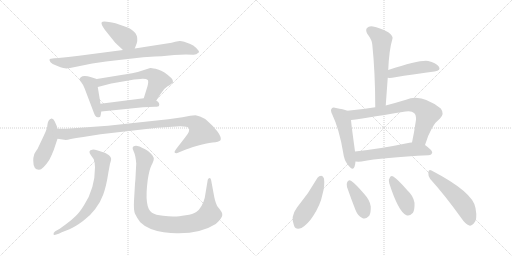
t = 0.00 s
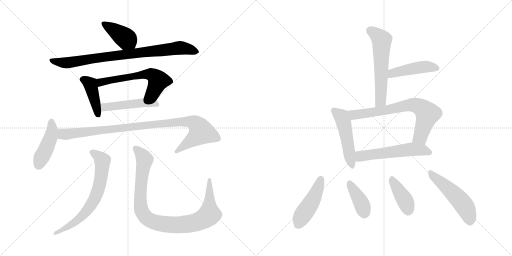
t = 2.59 s
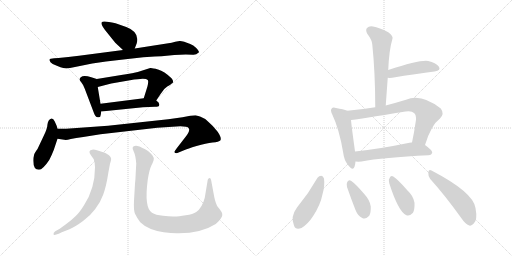
t = 5.17 s
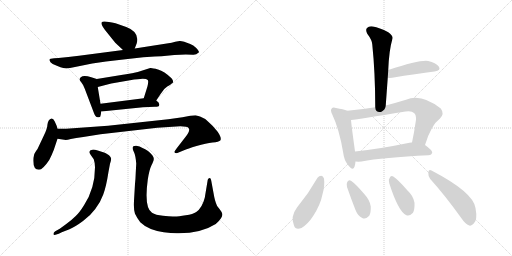
t = 7.76 s
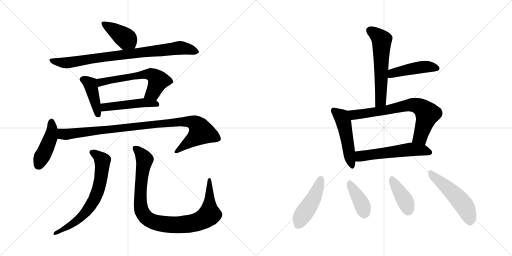
t = 10.34 s
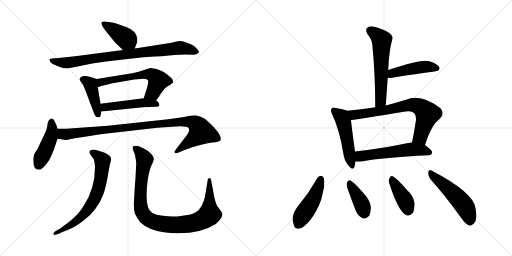
t = 12.93 s

The animated SVG that drew these frames (rendered in a browser with its animation timeline set to each time). Animation: 18 CSS @keyframes rules; one cycle of 12.93 s.

<svg version="1.1" viewBox="0 0 2048 1024" xmlns="http://www.w3.org/2000/svg">
  <g stroke="lightgray" stroke-dasharray="1,1" stroke-width="1" transform="scale(4, 4)">
    <line x1="0" y1="0" x2="256" y2="256"></line>
    <line x1="256" y1="0" x2="0" y2="256"></line>
    <line x1="128" y1="0" x2="128" y2="256"></line>
    <line x1="0" y1="128" x2="256" y2="128"></line>
    <line x1="256" y1="0" x2="512" y2="256"></line>
    <line x1="512" y1="0" x2="256" y2="256"></line>
    <line x1="384" y1="0" x2="384" y2="256"></line>
    <line x1="256" y1="128" x2="512" y2="128"></line>
  </g>
<g transform="scale(1, -1) translate(0, -850)">
   <style type="text/css">
    @keyframes keyframes0 {
      from {
       stroke: black;
       stroke-dashoffset: 406;
       stroke-width: 128;
       }
       57% {
       animation-timing-function: step-end;
       stroke: black;
       stroke-dashoffset: 0;
       stroke-width: 128;
       }
       to {
       stroke: black;
       stroke-width: 1024;
       }
       }
       #make-me-a-hanzi-animation-0 {
         animation: keyframes0 0.580404s both;
         animation-delay: 0.000000s;
         animation-timing-function: linear;
       }
    @keyframes keyframes1 {
      from {
       stroke: black;
       stroke-dashoffset: 844;
       stroke-width: 128;
       }
       73% {
       animation-timing-function: step-end;
       stroke: black;
       stroke-dashoffset: 0;
       stroke-width: 128;
       }
       to {
       stroke: black;
       stroke-width: 1024;
       }
       }
       #make-me-a-hanzi-animation-1 {
         animation: keyframes1 0.936849s both;
         animation-delay: 0.580404s;
         animation-timing-function: linear;
       }
    @keyframes keyframes2 {
      from {
       stroke: black;
       stroke-dashoffset: 420;
       stroke-width: 128;
       }
       58% {
       animation-timing-function: step-end;
       stroke: black;
       stroke-dashoffset: 0;
       stroke-width: 128;
       }
       to {
       stroke: black;
       stroke-width: 1024;
       }
       }
       #make-me-a-hanzi-animation-2 {
         animation: keyframes2 0.591797s both;
         animation-delay: 1.517253s;
         animation-timing-function: linear;
       }
    @keyframes keyframes3 {
      from {
       stroke: black;
       stroke-dashoffset: 600;
       stroke-width: 128;
       }
       66% {
       animation-timing-function: step-end;
       stroke: black;
       stroke-dashoffset: 0;
       stroke-width: 128;
       }
       to {
       stroke: black;
       stroke-width: 1024;
       }
       }
       #make-me-a-hanzi-animation-3 {
         animation: keyframes3 0.738281s both;
         animation-delay: 2.109050s;
         animation-timing-function: linear;
       }
    @keyframes keyframes4 {
      from {
       stroke: black;
       stroke-dashoffset: 479;
       stroke-width: 128;
       }
       61% {
       animation-timing-function: step-end;
       stroke: black;
       stroke-dashoffset: 0;
       stroke-width: 128;
       }
       to {
       stroke: black;
       stroke-width: 1024;
       }
       }
       #make-me-a-hanzi-animation-4 {
         animation: keyframes4 0.639811s both;
         animation-delay: 2.847331s;
         animation-timing-function: linear;
       }
    @keyframes keyframes5 {
      from {
       stroke: black;
       stroke-dashoffset: 442;
       stroke-width: 128;
       }
       59% {
       animation-timing-function: step-end;
       stroke: black;
       stroke-dashoffset: 0;
       stroke-width: 128;
       }
       to {
       stroke: black;
       stroke-width: 1024;
       }
       }
       #make-me-a-hanzi-animation-5 {
         animation: keyframes5 0.609701s both;
         animation-delay: 3.487142s;
         animation-timing-function: linear;
       }
    @keyframes keyframes6 {
      from {
       stroke: black;
       stroke-dashoffset: 980;
       stroke-width: 128;
       }
       76% {
       animation-timing-function: step-end;
       stroke: black;
       stroke-dashoffset: 0;
       stroke-width: 128;
       }
       to {
       stroke: black;
       stroke-width: 1024;
       }
       }
       #make-me-a-hanzi-animation-6 {
         animation: keyframes6 1.047526s both;
         animation-delay: 4.096843s;
         animation-timing-function: linear;
       }
    @keyframes keyframes7 {
      from {
       stroke: black;
       stroke-dashoffset: 679;
       stroke-width: 128;
       }
       69% {
       animation-timing-function: step-end;
       stroke: black;
       stroke-dashoffset: 0;
       stroke-width: 128;
       }
       to {
       stroke: black;
       stroke-width: 1024;
       }
       }
       #make-me-a-hanzi-animation-7 {
         animation: keyframes7 0.802572s both;
         animation-delay: 5.144369s;
         animation-timing-function: linear;
       }
    @keyframes keyframes8 {
      from {
       stroke: black;
       stroke-dashoffset: 958;
       stroke-width: 128;
       }
       76% {
       animation-timing-function: step-end;
       stroke: black;
       stroke-dashoffset: 0;
       stroke-width: 128;
       }
       to {
       stroke: black;
       stroke-width: 1024;
       }
       }
       #make-me-a-hanzi-animation-8 {
         animation: keyframes8 1.029622s both;
         animation-delay: 5.946941s;
         animation-timing-function: linear;
       }
    @keyframes keyframes9 {
      from {
       stroke: black;
       stroke-dashoffset: 580;
       stroke-width: 128;
       }
       65% {
       animation-timing-function: step-end;
       stroke: black;
       stroke-dashoffset: 0;
       stroke-width: 128;
       }
       to {
       stroke: black;
       stroke-width: 1024;
       }
       }
       #make-me-a-hanzi-animation-9 {
         animation: keyframes9 0.722005s both;
         animation-delay: 6.976563s;
         animation-timing-function: linear;
       }
    @keyframes keyframes10 {
      from {
       stroke: black;
       stroke-dashoffset: 452;
       stroke-width: 128;
       }
       60% {
       animation-timing-function: step-end;
       stroke: black;
       stroke-dashoffset: 0;
       stroke-width: 128;
       }
       to {
       stroke: black;
       stroke-width: 1024;
       }
       }
       #make-me-a-hanzi-animation-10 {
         animation: keyframes10 0.617839s both;
         animation-delay: 7.698568s;
         animation-timing-function: linear;
       }
    @keyframes keyframes11 {
      from {
       stroke: black;
       stroke-dashoffset: 494;
       stroke-width: 128;
       }
       62% {
       animation-timing-function: step-end;
       stroke: black;
       stroke-dashoffset: 0;
       stroke-width: 128;
       }
       to {
       stroke: black;
       stroke-width: 1024;
       }
       }
       #make-me-a-hanzi-animation-11 {
         animation: keyframes11 0.652018s both;
         animation-delay: 8.316407s;
         animation-timing-function: linear;
       }
    @keyframes keyframes12 {
      from {
       stroke: black;
       stroke-dashoffset: 714;
       stroke-width: 128;
       }
       70% {
       animation-timing-function: step-end;
       stroke: black;
       stroke-dashoffset: 0;
       stroke-width: 128;
       }
       to {
       stroke: black;
       stroke-width: 1024;
       }
       }
       #make-me-a-hanzi-animation-12 {
         animation: keyframes12 0.831055s both;
         animation-delay: 8.968425s;
         animation-timing-function: linear;
       }
    @keyframes keyframes13 {
      from {
       stroke: black;
       stroke-dashoffset: 558;
       stroke-width: 128;
       }
       64% {
       animation-timing-function: step-end;
       stroke: black;
       stroke-dashoffset: 0;
       stroke-width: 128;
       }
       to {
       stroke: black;
       stroke-width: 1024;
       }
       }
       #make-me-a-hanzi-animation-13 {
         animation: keyframes13 0.704102s both;
         animation-delay: 9.799480s;
         animation-timing-function: linear;
       }
    @keyframes keyframes14 {
      from {
       stroke: black;
       stroke-dashoffset: 459;
       stroke-width: 128;
       }
       60% {
       animation-timing-function: step-end;
       stroke: black;
       stroke-dashoffset: 0;
       stroke-width: 128;
       }
       to {
       stroke: black;
       stroke-width: 1024;
       }
       }
       #make-me-a-hanzi-animation-14 {
         animation: keyframes14 0.623535s both;
         animation-delay: 10.503582s;
         animation-timing-function: linear;
       }
    @keyframes keyframes15 {
      from {
       stroke: black;
       stroke-dashoffset: 386;
       stroke-width: 128;
       }
       56% {
       animation-timing-function: step-end;
       stroke: black;
       stroke-dashoffset: 0;
       stroke-width: 128;
       }
       to {
       stroke: black;
       stroke-width: 1024;
       }
       }
       #make-me-a-hanzi-animation-15 {
         animation: keyframes15 0.564128s both;
         animation-delay: 11.127117s;
         animation-timing-function: linear;
       }
    @keyframes keyframes16 {
      from {
       stroke: black;
       stroke-dashoffset: 398;
       stroke-width: 128;
       }
       56% {
       animation-timing-function: step-end;
       stroke: black;
       stroke-dashoffset: 0;
       stroke-width: 128;
       }
       to {
       stroke: black;
       stroke-width: 1024;
       }
       }
       #make-me-a-hanzi-animation-16 {
         animation: keyframes16 0.573893s both;
         animation-delay: 11.691245s;
         animation-timing-function: linear;
       }
    @keyframes keyframes17 {
      from {
       stroke: black;
       stroke-dashoffset: 508;
       stroke-width: 128;
       }
       62% {
       animation-timing-function: step-end;
       stroke: black;
       stroke-dashoffset: 0;
       stroke-width: 128;
       }
       to {
       stroke: black;
       stroke-width: 1024;
       }
       }
       #make-me-a-hanzi-animation-17 {
         animation: keyframes17 0.663411s both;
         animation-delay: 12.265138s;
         animation-timing-function: linear;
       }
</style>
<path d="M 539.0 656.0 L 547.0 677.0 Q 559.0 722.0 505.0 742.0 L 462.0 757.0 Q 411.0 769.0 407.0 761.0 Q 402.0 755.0 420.0 730.0 L 461.0 679.0 L 492.0 650.0 C 514.0 630.0 528.0 628.0 539.0 656.0 Z" fill="lightgray"></path> 
<path d="M 573.0 621.0 L 619.0 624.0 Q 629.0 625.0 646.0 625.0 Q 718.0 634.0 771.0 631.0 Q 783.0 629.0 796.0 641.0 Q 797.0 646.0 785.0 658.0 Q 773.0 670.0 761.0 674.0 L 737.0 683.0 Q 723.0 687.0 718.0 686.0 L 701.0 683.0 Q 689.0 679.0 667.0 676.0 L 539.0 656.0 L 492.0 650.0 L 316.0 627.0 Q 272.0 621.0 234.0 618.0 L 217.0 617.0 Q 199.0 617.0 198.0 611.0 Q 197.0 610.0 202.0 601.0 Q 208.0 594.0 225.0 588.0 L 242.0 581.0 Q 263.0 572.0 295.0 581.0 L 369.0 596.0 L 424.0 604.0 L 502.0 613.0 Q 538.0 618.0 573.0 621.0 Z" fill="lightgray"></path> 
<path d="M 387.0 534.0 L 365.0 541.0 Q 334.0 552.0 323.0 541.0 Q 318.0 536.0 318.0 532.0 Q 319.0 528.0 325.0 521.0 Q 332.0 513.0 339.0 495.0 L 375.0 400.0 Q 378.0 392.0 382.0 386.0 Q 386.0 379.0 396.0 381.0 Q 402.0 381.0 403.0 391.0 L 405.0 404.0 L 402.0 435.0 L 391.0 502.0 C 386.0 532.0 388.0 534.0 387.0 534.0 Z" fill="lightgray"></path> 
<path d="M 491.0 551.0 L 387.0 534.0 C 357.0 529.0 362.0 494.0 391.0 502.0 L 445.0 516.0 L 520.0 529.0 Q 555.0 535.0 571.0 535.0 Q 587.0 535.0 591.0 530.0 Q 595.0 525.0 590.0 505.0 L 575.0 457.0 C 566.0 428.0 608.0 423.0 625.0 448.0 L 643.0 475.0 Q 654.0 495.0 669.0 504.0 Q 684.0 512.0 692.0 520.0 Q 694.0 529.0 686.0 537.0 Q 657.0 565.0 632.0 572.0 Q 608.0 579.0 601.0 578.0 L 551.0 562.0 Q 500.0 551.0 491.0 551.0 Z" fill="lightgray"></path> 
<path d="M 405.0 404.0 L 572.0 421.0 L 620.0 423.0 Q 635.0 423.0 636.0 427.0 Q 641.0 438.0 625.0 448.0 C 607.0 461.0 605.0 461.0 575.0 457.0 L 402.0 435.0 C 372.0 431.0 375.0 401.0 405.0 404.0 Z" fill="lightgray"></path> 
<path d="M 156.0 171.0 Q 171.0 171.0 197.0 210.0 Q 206.0 227.0 215.0 250.0 L 230.0 295.0 C 236.0 313.0 236.0 313.0 230.0 335.0 L 227.0 346.0 L 219.0 364.0 Q 213.0 377.0 206.0 376.0 Q 192.0 371.0 190.0 353.0 Q 189.0 335.0 176.0 309.0 L 150.0 254.0 Q 137.0 237.0 136.0 229.0 Q 133.0 221.0 133.0 207.0 Q 133.0 171.0 156.0 171.0 Z" fill="lightgray"></path> 
<path d="M 230.0 295.0 L 257.0 291.0 Q 265.0 289.0 283.0 294.0 Q 302.0 298.0 333.0 302.0 L 402.0 313.0 L 629.0 339.0 L 690.0 343.0 Q 748.0 348.0 755.0 337.0 Q 762.0 326.0 741.0 301.0 L 707.0 257.0 Q 697.0 244.0 698.0 241.0 Q 699.0 237.0 707.0 237.0 L 741.0 251.0 Q 748.0 254.0 786.0 266.0 Q 825.0 278.0 850.0 280.0 Q 876.0 282.0 882.0 289.0 Q 887.0 301.0 869.0 325.0 Q 851.0 348.0 833.0 363.0 Q 818.0 378.0 800.0 384.0 L 782.0 389.0 L 761.0 387.0 L 730.0 381.0 L 673.0 373.0 L 432.0 347.0 L 265.0 335.0 L 230.0 335.0 C 200.0 335.0 200.0 299.0 230.0 295.0 Z" fill="lightgray"></path> 
<path d="M 434.0 163.0 L 440.0 195.0 Q 446.0 213.0 444.0 217.0 Q 444.0 221.0 436.0 229.0 Q 422.0 238.0 419.0 239.0 L 391.0 248.0 Q 374.0 253.0 369.0 251.0 Q 350.0 248.0 363.0 230.0 L 375.0 213.0 Q 379.0 202.0 380.0 181.0 Q 380.0 96.0 336.0 29.0 Q 318.0 0.0 303.0 -14.0 Q 289.0 -28.0 265.0 -46.0 L 239.0 -65.0 L 221.0 -75.0 Q 213.0 -81.0 214.0 -87.0 Q 215.0 -93.0 235.0 -85.0 L 247.0 -79.0 L 278.0 -67.0 Q 301.0 -57.0 332.0 -34.0 Q 363.0 -11.0 381.0 14.0 Q 401.0 39.0 413.0 72.0 Q 425.0 104.0 434.0 163.0 Z" fill="lightgray"></path> 
<path d="M 545.0 196.0 L 543.0 160.0 Q 542.0 131.0 540.0 115.0 L 536.0 47.0 Q 534.0 10.0 540.0 -5.0 Q 547.0 -20.0 561.0 -39.0 Q 593.0 -70.0 655.0 -79.0 Q 691.0 -84.0 715.0 -83.0 Q 805.0 -83.0 863.0 -46.0 Q 877.0 -34.0 884.0 -23.0 Q 891.0 -12.0 889.0 -5.0 Q 888.0 1.0 878.0 14.0 Q 867.0 24.0 864.0 37.0 Q 860.0 47.0 857.0 62.0 L 845.0 127.0 Q 844.0 133.0 842.0 136.0 Q 840.0 139.0 839.0 138.0 Q 833.0 137.0 831.0 131.0 L 819.0 59.0 Q 809.0 19.0 785.0 2.0 Q 772.0 -7.0 743.0 -11.0 Q 714.0 -16.0 698.0 -16.0 Q 682.0 -17.0 652.0 -13.0 Q 622.0 -10.0 608.0 -1.0 Q 576.0 19.0 591.0 131.0 Q 597.0 171.0 606.0 189.0 Q 615.0 207.0 615.0 213.0 Q 616.0 219.0 610.0 228.0 Q 595.0 248.0 568.0 259.0 Q 560.0 265.0 545.0 267.0 Q 521.0 268.0 536.0 241.0 Q 542.0 229.0 545.0 196.0 Z" fill="lightgray"></path> 
<path d="M 1543.0 428.0 Q 1547.0 485.0 1551.0 539.0 L 1553.0 570.0 Q 1556.0 649.0 1570.0 696.0 Q 1573.0 706.0 1553.0 721.0 Q 1517.0 740.0 1492.0 744.0 Q 1476.0 747.0 1468.0 738.0 Q 1461.0 731.0 1469.0 715.0 Q 1488.0 690.0 1489.0 673.0 Q 1501.0 558.0 1501.0 421.0 C 1501.0 391.0 1541.0 398.0 1543.0 428.0 Z" fill="lightgray"></path> 
<path d="M 1551.0 539.0 Q 1557.0 538.0 1569.0 539.0 Q 1666.0 555.0 1738.0 564.0 Q 1766.0 568.0 1755.0 584.0 Q 1743.0 600.0 1713.0 606.0 Q 1682.0 612.0 1553.0 570.0 C 1524.0 561.0 1521.0 541.0 1551.0 539.0 Z" fill="lightgray"></path> 
<path d="M 1389.0 407.0 Q 1374.0 413.0 1344.0 418.0 Q 1331.0 422.0 1327.0 416.0 Q 1320.0 410.0 1329.0 392.0 Q 1357.0 334.0 1373.0 238.0 Q 1376.0 210.0 1392.0 190.0 Q 1411.0 165.0 1418.0 183.0 Q 1421.0 192.0 1422.0 204.0 L 1420.0 244.0 L 1420.0 245.0 Q 1407.0 338.0 1404.0 370.0 C 1401.0 400.0 1401.0 403.0 1389.0 407.0 Z" fill="lightgray"></path> 
<path d="M 1700.0 270.0 Q 1725.0 351.0 1760.0 376.0 Q 1779.0 395.0 1763.0 416.0 Q 1685.0 477.0 1624.0 451.0 Q 1581.0 438.0 1543.0 428.0 L 1501.0 421.0 Q 1446.0 412.0 1389.0 407.0 C 1359.0 404.0 1374.0 366.0 1404.0 370.0 Q 1435.0 373.0 1622.0 404.0 Q 1647.0 408.0 1656.0 398.0 Q 1665.0 391.0 1664.0 371.0 Q 1657.0 322.0 1648.0 280.0 C 1642.0 251.0 1691.0 241.0 1700.0 270.0 Z" fill="lightgray"></path> 
<path d="M 1422.0 204.0 Q 1432.0 203.0 1446.0 204.0 Q 1531.0 220.0 1714.0 229.0 Q 1727.0 230.0 1729.0 240.0 Q 1729.0 249.0 1700.0 270.0 L 1648.0 280.0 Q 1644.0 281.0 1638.0 279.0 Q 1517.0 254.0 1420.0 244.0 C 1390.0 241.0 1392.0 205.0 1422.0 204.0 Z" fill="lightgray"></path> 
<path d="M 1270.0 139.0 Q 1234.0 75.0 1188.0 20.0 Q 1161.0 -16.0 1176.0 -52.0 Q 1182.0 -71.0 1206.0 -62.0 Q 1231.0 -47.0 1252.0 -15.0 Q 1282.0 31.0 1290.0 73.0 Q 1300.0 107.0 1296.0 136.0 Q 1292.0 146.0 1285.0 147.0 Q 1276.0 147.0 1270.0 139.0 Z" fill="lightgray"></path> 
<path d="M 1388.0 102.0 Q 1404.0 56.0 1422.0 10.0 Q 1432.0 -15.0 1449.0 -22.0 Q 1462.0 -29.0 1477.0 -13.0 Q 1484.0 0.0 1483.0 24.0 Q 1480.0 49.0 1457.0 74.0 Q 1423.0 114.0 1404.0 127.0 Q 1395.0 133.0 1389.0 122.0 Q 1385.0 115.0 1388.0 102.0 Z" fill="lightgray"></path> 
<path d="M 1557.0 117.0 Q 1593.0 5.0 1624.0 -10.0 Q 1637.0 -17.0 1652.0 -1.0 Q 1659.0 12.0 1658.0 39.0 Q 1654.0 66.0 1629.0 89.0 Q 1592.0 132.0 1573.0 144.0 Q 1563.0 150.0 1558.0 137.0 Q 1552.0 130.0 1557.0 117.0 Z" fill="lightgray"></path> 
<path d="M 1721.0 134.0 Q 1779.0 70.0 1845.0 -22.0 Q 1861.0 -46.0 1877.0 -52.0 Q 1886.0 -55.0 1895.0 -44.0 Q 1911.0 -31.0 1902.0 18.0 Q 1893.0 81.0 1726.0 168.0 Q 1716.0 175.0 1713.0 161.0 Q 1712.0 146.0 1721.0 134.0 Z" fill="lightgray"></path> 
      <clipPath id="make-me-a-hanzi-clip-0">
      <path d="M 539.0 656.0 L 547.0 677.0 Q 559.0 722.0 505.0 742.0 L 462.0 757.0 Q 411.0 769.0 407.0 761.0 Q 402.0 755.0 420.0 730.0 L 461.0 679.0 L 492.0 650.0 C 514.0 630.0 528.0 628.0 539.0 656.0 Z" fill="lightgray"></path>
      </clipPath>
      <path clip-path="url(#make-me-a-hanzi-clip-0)" d="M 412.0 757.0 L 508.0 693.0 L 530.0 666.0 " fill="none" id="make-me-a-hanzi-animation-0" stroke-dasharray="278 556" stroke-linecap="round"></path>

      <clipPath id="make-me-a-hanzi-clip-1">
      <path d="M 573.0 621.0 L 619.0 624.0 Q 629.0 625.0 646.0 625.0 Q 718.0 634.0 771.0 631.0 Q 783.0 629.0 796.0 641.0 Q 797.0 646.0 785.0 658.0 Q 773.0 670.0 761.0 674.0 L 737.0 683.0 Q 723.0 687.0 718.0 686.0 L 701.0 683.0 Q 689.0 679.0 667.0 676.0 L 539.0 656.0 L 492.0 650.0 L 316.0 627.0 Q 272.0 621.0 234.0 618.0 L 217.0 617.0 Q 199.0 617.0 198.0 611.0 Q 197.0 610.0 202.0 601.0 Q 208.0 594.0 225.0 588.0 L 242.0 581.0 Q 263.0 572.0 295.0 581.0 L 369.0 596.0 L 424.0 604.0 L 502.0 613.0 Q 538.0 618.0 573.0 621.0 Z" fill="lightgray"></path>
      </clipPath>
      <path clip-path="url(#make-me-a-hanzi-clip-1)" d="M 205.0 608.0 L 261.0 598.0 L 725.0 659.0 L 786.0 642.0 " fill="none" id="make-me-a-hanzi-animation-1" stroke-dasharray="716 1432" stroke-linecap="round"></path>

      <clipPath id="make-me-a-hanzi-clip-2">
      <path d="M 387.0 534.0 L 365.0 541.0 Q 334.0 552.0 323.0 541.0 Q 318.0 536.0 318.0 532.0 Q 319.0 528.0 325.0 521.0 Q 332.0 513.0 339.0 495.0 L 375.0 400.0 Q 378.0 392.0 382.0 386.0 Q 386.0 379.0 396.0 381.0 Q 402.0 381.0 403.0 391.0 L 405.0 404.0 L 402.0 435.0 L 391.0 502.0 C 386.0 532.0 388.0 534.0 387.0 534.0 Z" fill="lightgray"></path>
      </clipPath>
      <path clip-path="url(#make-me-a-hanzi-clip-2)" d="M 329.0 532.0 L 351.0 524.0 L 361.0 513.0 L 392.0 391.0 " fill="none" id="make-me-a-hanzi-animation-2" stroke-dasharray="292 584" stroke-linecap="round"></path>

      <clipPath id="make-me-a-hanzi-clip-3">
      <path d="M 491.0 551.0 L 387.0 534.0 C 357.0 529.0 362.0 494.0 391.0 502.0 L 445.0 516.0 L 520.0 529.0 Q 555.0 535.0 571.0 535.0 Q 587.0 535.0 591.0 530.0 Q 595.0 525.0 590.0 505.0 L 575.0 457.0 C 566.0 428.0 608.0 423.0 625.0 448.0 L 643.0 475.0 Q 654.0 495.0 669.0 504.0 Q 684.0 512.0 692.0 520.0 Q 694.0 529.0 686.0 537.0 Q 657.0 565.0 632.0 572.0 Q 608.0 579.0 601.0 578.0 L 551.0 562.0 Q 500.0 551.0 491.0 551.0 Z" fill="lightgray"></path>
      </clipPath>
      <path clip-path="url(#make-me-a-hanzi-clip-3)" d="M 397.0 508.0 L 402.0 520.0 L 426.0 527.0 L 542.0 548.0 L 604.0 552.0 L 633.0 528.0 L 611.0 479.0 L 582.0 461.0 " fill="none" id="make-me-a-hanzi-animation-3" stroke-dasharray="472 944" stroke-linecap="round"></path>

      <clipPath id="make-me-a-hanzi-clip-4">
      <path d="M 405.0 404.0 L 572.0 421.0 L 620.0 423.0 Q 635.0 423.0 636.0 427.0 Q 641.0 438.0 625.0 448.0 C 607.0 461.0 605.0 461.0 575.0 457.0 L 402.0 435.0 C 372.0 431.0 375.0 401.0 405.0 404.0 Z" fill="lightgray"></path>
      </clipPath>
      <path clip-path="url(#make-me-a-hanzi-clip-4)" d="M 412.0 412.0 L 419.0 421.0 L 554.0 438.0 L 617.0 437.0 L 629.0 432.0 " fill="none" id="make-me-a-hanzi-animation-4" stroke-dasharray="351 702" stroke-linecap="round"></path>

      <clipPath id="make-me-a-hanzi-clip-5">
      <path d="M 156.0 171.0 Q 171.0 171.0 197.0 210.0 Q 206.0 227.0 215.0 250.0 L 230.0 295.0 C 236.0 313.0 236.0 313.0 230.0 335.0 L 227.0 346.0 L 219.0 364.0 Q 213.0 377.0 206.0 376.0 Q 192.0 371.0 190.0 353.0 Q 189.0 335.0 176.0 309.0 L 150.0 254.0 Q 137.0 237.0 136.0 229.0 Q 133.0 221.0 133.0 207.0 Q 133.0 171.0 156.0 171.0 Z" fill="lightgray"></path>
      </clipPath>
      <path clip-path="url(#make-me-a-hanzi-clip-5)" d="M 206.0 365.0 L 209.0 335.0 L 203.0 302.0 L 155.0 190.0 " fill="none" id="make-me-a-hanzi-animation-5" stroke-dasharray="314 628" stroke-linecap="round"></path>

      <clipPath id="make-me-a-hanzi-clip-6">
      <path d="M 230.0 295.0 L 257.0 291.0 Q 265.0 289.0 283.0 294.0 Q 302.0 298.0 333.0 302.0 L 402.0 313.0 L 629.0 339.0 L 690.0 343.0 Q 748.0 348.0 755.0 337.0 Q 762.0 326.0 741.0 301.0 L 707.0 257.0 Q 697.0 244.0 698.0 241.0 Q 699.0 237.0 707.0 237.0 L 741.0 251.0 Q 748.0 254.0 786.0 266.0 Q 825.0 278.0 850.0 280.0 Q 876.0 282.0 882.0 289.0 Q 887.0 301.0 869.0 325.0 Q 851.0 348.0 833.0 363.0 Q 818.0 378.0 800.0 384.0 L 782.0 389.0 L 761.0 387.0 L 730.0 381.0 L 673.0 373.0 L 432.0 347.0 L 265.0 335.0 L 230.0 335.0 C 200.0 335.0 200.0 299.0 230.0 295.0 Z" fill="lightgray"></path>
      </clipPath>
      <path clip-path="url(#make-me-a-hanzi-clip-6)" d="M 236.0 328.0 L 249.0 315.0 L 263.0 313.0 L 711.0 362.0 L 758.0 363.0 L 779.0 357.0 L 805.0 322.0 L 704.0 242.0 " fill="none" id="make-me-a-hanzi-animation-6" stroke-dasharray="852 1704" stroke-linecap="round"></path>

      <clipPath id="make-me-a-hanzi-clip-7">
      <path d="M 434.0 163.0 L 440.0 195.0 Q 446.0 213.0 444.0 217.0 Q 444.0 221.0 436.0 229.0 Q 422.0 238.0 419.0 239.0 L 391.0 248.0 Q 374.0 253.0 369.0 251.0 Q 350.0 248.0 363.0 230.0 L 375.0 213.0 Q 379.0 202.0 380.0 181.0 Q 380.0 96.0 336.0 29.0 Q 318.0 0.0 303.0 -14.0 Q 289.0 -28.0 265.0 -46.0 L 239.0 -65.0 L 221.0 -75.0 Q 213.0 -81.0 214.0 -87.0 Q 215.0 -93.0 235.0 -85.0 L 247.0 -79.0 L 278.0 -67.0 Q 301.0 -57.0 332.0 -34.0 Q 363.0 -11.0 381.0 14.0 Q 401.0 39.0 413.0 72.0 Q 425.0 104.0 434.0 163.0 Z" fill="lightgray"></path>
      </clipPath>
      <path clip-path="url(#make-me-a-hanzi-clip-7)" d="M 368.0 240.0 L 392.0 226.0 L 409.0 204.0 L 404.0 140.0 L 383.0 63.0 L 353.0 14.0 L 316.0 -27.0 L 220.0 -82.0 " fill="none" id="make-me-a-hanzi-animation-7" stroke-dasharray="551 1102" stroke-linecap="round"></path>

      <clipPath id="make-me-a-hanzi-clip-8">
      <path d="M 545.0 196.0 L 543.0 160.0 Q 542.0 131.0 540.0 115.0 L 536.0 47.0 Q 534.0 10.0 540.0 -5.0 Q 547.0 -20.0 561.0 -39.0 Q 593.0 -70.0 655.0 -79.0 Q 691.0 -84.0 715.0 -83.0 Q 805.0 -83.0 863.0 -46.0 Q 877.0 -34.0 884.0 -23.0 Q 891.0 -12.0 889.0 -5.0 Q 888.0 1.0 878.0 14.0 Q 867.0 24.0 864.0 37.0 Q 860.0 47.0 857.0 62.0 L 845.0 127.0 Q 844.0 133.0 842.0 136.0 Q 840.0 139.0 839.0 138.0 Q 833.0 137.0 831.0 131.0 L 819.0 59.0 Q 809.0 19.0 785.0 2.0 Q 772.0 -7.0 743.0 -11.0 Q 714.0 -16.0 698.0 -16.0 Q 682.0 -17.0 652.0 -13.0 Q 622.0 -10.0 608.0 -1.0 Q 576.0 19.0 591.0 131.0 Q 597.0 171.0 606.0 189.0 Q 615.0 207.0 615.0 213.0 Q 616.0 219.0 610.0 228.0 Q 595.0 248.0 568.0 259.0 Q 560.0 265.0 545.0 267.0 Q 521.0 268.0 536.0 241.0 Q 542.0 229.0 545.0 196.0 Z" fill="lightgray"></path>
      </clipPath>
      <path clip-path="url(#make-me-a-hanzi-clip-8)" d="M 542.0 253.0 L 564.0 234.0 L 577.0 210.0 L 563.0 107.0 L 565.0 13.0 L 580.0 -16.0 L 612.0 -37.0 L 668.0 -48.0 L 723.0 -49.0 L 782.0 -40.0 L 826.0 -19.0 L 838.0 -8.0 L 837.0 132.0 " fill="none" id="make-me-a-hanzi-animation-8" stroke-dasharray="830 1660" stroke-linecap="round"></path>

      <clipPath id="make-me-a-hanzi-clip-9">
      <path d="M 1543.0 428.0 Q 1547.0 485.0 1551.0 539.0 L 1553.0 570.0 Q 1556.0 649.0 1570.0 696.0 Q 1573.0 706.0 1553.0 721.0 Q 1517.0 740.0 1492.0 744.0 Q 1476.0 747.0 1468.0 738.0 Q 1461.0 731.0 1469.0 715.0 Q 1488.0 690.0 1489.0 673.0 Q 1501.0 558.0 1501.0 421.0 C 1501.0 391.0 1541.0 398.0 1543.0 428.0 Z" fill="lightgray"></path>
      </clipPath>
      <path clip-path="url(#make-me-a-hanzi-clip-9)" d="M 1481.0 728.0 L 1519.0 699.0 L 1527.0 686.0 L 1524.0 454.0 L 1507.0 430.0 " fill="none" id="make-me-a-hanzi-animation-9" stroke-dasharray="452 904" stroke-linecap="round"></path>

      <clipPath id="make-me-a-hanzi-clip-10">
      <path d="M 1551.0 539.0 Q 1557.0 538.0 1569.0 539.0 Q 1666.0 555.0 1738.0 564.0 Q 1766.0 568.0 1755.0 584.0 Q 1743.0 600.0 1713.0 606.0 Q 1682.0 612.0 1553.0 570.0 C 1524.0 561.0 1521.0 541.0 1551.0 539.0 Z" fill="lightgray"></path>
      </clipPath>
      <path clip-path="url(#make-me-a-hanzi-clip-10)" d="M 1555.0 547.0 L 1571.0 558.0 L 1662.0 578.0 L 1715.0 583.0 L 1744.0 576.0 " fill="none" id="make-me-a-hanzi-animation-10" stroke-dasharray="324 648" stroke-linecap="round"></path>

      <clipPath id="make-me-a-hanzi-clip-11">
      <path d="M 1389.0 407.0 Q 1374.0 413.0 1344.0 418.0 Q 1331.0 422.0 1327.0 416.0 Q 1320.0 410.0 1329.0 392.0 Q 1357.0 334.0 1373.0 238.0 Q 1376.0 210.0 1392.0 190.0 Q 1411.0 165.0 1418.0 183.0 Q 1421.0 192.0 1422.0 204.0 L 1420.0 244.0 L 1420.0 245.0 Q 1407.0 338.0 1404.0 370.0 C 1401.0 400.0 1401.0 403.0 1389.0 407.0 Z" fill="lightgray"></path>
      </clipPath>
      <path clip-path="url(#make-me-a-hanzi-clip-11)" d="M 1335.0 408.0 L 1366.0 383.0 L 1373.0 365.0 L 1406.0 189.0 " fill="none" id="make-me-a-hanzi-animation-11" stroke-dasharray="366 732" stroke-linecap="round"></path>

      <clipPath id="make-me-a-hanzi-clip-12">
      <path d="M 1700.0 270.0 Q 1725.0 351.0 1760.0 376.0 Q 1779.0 395.0 1763.0 416.0 Q 1685.0 477.0 1624.0 451.0 Q 1581.0 438.0 1543.0 428.0 L 1501.0 421.0 Q 1446.0 412.0 1389.0 407.0 C 1359.0 404.0 1374.0 366.0 1404.0 370.0 Q 1435.0 373.0 1622.0 404.0 Q 1647.0 408.0 1656.0 398.0 Q 1665.0 391.0 1664.0 371.0 Q 1657.0 322.0 1648.0 280.0 C 1642.0 251.0 1691.0 241.0 1700.0 270.0 Z" fill="lightgray"></path>
      </clipPath>
      <path clip-path="url(#make-me-a-hanzi-clip-12)" d="M 1397.0 403.0 L 1418.0 391.0 L 1558.0 411.0 L 1639.0 430.0 L 1670.0 427.0 L 1710.0 395.0 L 1681.0 302.0 L 1656.0 286.0 " fill="none" id="make-me-a-hanzi-animation-12" stroke-dasharray="586 1172" stroke-linecap="round"></path>

      <clipPath id="make-me-a-hanzi-clip-13">
      <path d="M 1422.0 204.0 Q 1432.0 203.0 1446.0 204.0 Q 1531.0 220.0 1714.0 229.0 Q 1727.0 230.0 1729.0 240.0 Q 1729.0 249.0 1700.0 270.0 L 1648.0 280.0 Q 1644.0 281.0 1638.0 279.0 Q 1517.0 254.0 1420.0 244.0 C 1390.0 241.0 1392.0 205.0 1422.0 204.0 Z" fill="lightgray"></path>
      </clipPath>
      <path clip-path="url(#make-me-a-hanzi-clip-13)" d="M 1428.0 211.0 L 1441.0 225.0 L 1635.0 252.0 L 1689.0 250.0 L 1720.0 240.0 " fill="none" id="make-me-a-hanzi-animation-13" stroke-dasharray="430 860" stroke-linecap="round"></path>

      <clipPath id="make-me-a-hanzi-clip-14">
      <path d="M 1270.0 139.0 Q 1234.0 75.0 1188.0 20.0 Q 1161.0 -16.0 1176.0 -52.0 Q 1182.0 -71.0 1206.0 -62.0 Q 1231.0 -47.0 1252.0 -15.0 Q 1282.0 31.0 1290.0 73.0 Q 1300.0 107.0 1296.0 136.0 Q 1292.0 146.0 1285.0 147.0 Q 1276.0 147.0 1270.0 139.0 Z" fill="lightgray"></path>
      </clipPath>
      <path clip-path="url(#make-me-a-hanzi-clip-14)" d="M 1284.0 135.0 L 1257.0 60.0 L 1208.0 -14.0 L 1195.0 -46.0 " fill="none" id="make-me-a-hanzi-animation-14" stroke-dasharray="331 662" stroke-linecap="round"></path>

      <clipPath id="make-me-a-hanzi-clip-15">
      <path d="M 1388.0 102.0 Q 1404.0 56.0 1422.0 10.0 Q 1432.0 -15.0 1449.0 -22.0 Q 1462.0 -29.0 1477.0 -13.0 Q 1484.0 0.0 1483.0 24.0 Q 1480.0 49.0 1457.0 74.0 Q 1423.0 114.0 1404.0 127.0 Q 1395.0 133.0 1389.0 122.0 Q 1385.0 115.0 1388.0 102.0 Z" fill="lightgray"></path>
      </clipPath>
      <path clip-path="url(#make-me-a-hanzi-clip-15)" d="M 1400.0 115.0 L 1445.0 39.0 L 1458.0 -1.0 " fill="none" id="make-me-a-hanzi-animation-15" stroke-dasharray="258 516" stroke-linecap="round"></path>

      <clipPath id="make-me-a-hanzi-clip-16">
      <path d="M 1557.0 117.0 Q 1593.0 5.0 1624.0 -10.0 Q 1637.0 -17.0 1652.0 -1.0 Q 1659.0 12.0 1658.0 39.0 Q 1654.0 66.0 1629.0 89.0 Q 1592.0 132.0 1573.0 144.0 Q 1563.0 150.0 1558.0 137.0 Q 1552.0 130.0 1557.0 117.0 Z" fill="lightgray"></path>
      </clipPath>
      <path clip-path="url(#make-me-a-hanzi-clip-16)" d="M 1567.0 136.0 L 1618.0 52.0 L 1633.0 11.0 " fill="none" id="make-me-a-hanzi-animation-16" stroke-dasharray="270 540" stroke-linecap="round"></path>

      <clipPath id="make-me-a-hanzi-clip-17">
      <path d="M 1721.0 134.0 Q 1779.0 70.0 1845.0 -22.0 Q 1861.0 -46.0 1877.0 -52.0 Q 1886.0 -55.0 1895.0 -44.0 Q 1911.0 -31.0 1902.0 18.0 Q 1893.0 81.0 1726.0 168.0 Q 1716.0 175.0 1713.0 161.0 Q 1712.0 146.0 1721.0 134.0 Z" fill="lightgray"></path>
      </clipPath>
      <path clip-path="url(#make-me-a-hanzi-clip-17)" d="M 1725.0 155.0 L 1846.0 42.0 L 1870.0 3.0 L 1881.0 -36.0 " fill="none" id="make-me-a-hanzi-animation-17" stroke-dasharray="380 760" stroke-linecap="round"></path>

</g>
</svg>
